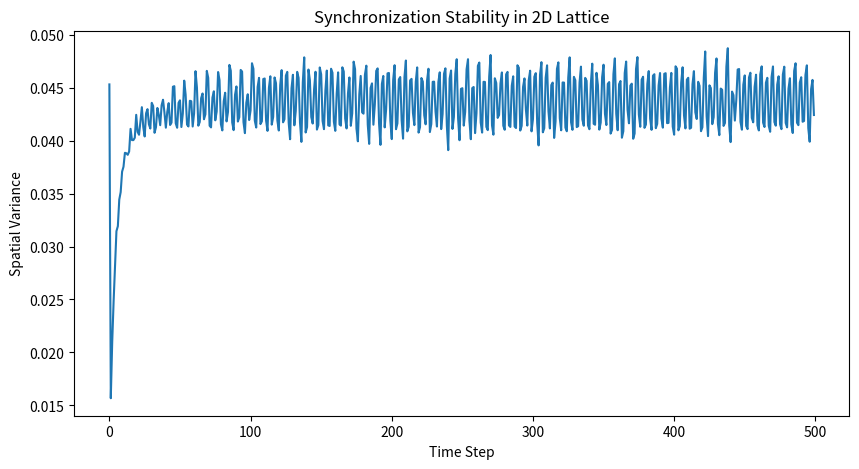

Here is the Python script that generated this plot:
import numpy as np
import matplotlib.pyplot as plt
import matplotlib
matplotlib.use('Agg')

def run_2d_system(grid_size=20, c=0.2, steps=500):
    # Initial state
    x = np.random.rand(grid_size, grid_size)
    r = 3.6
    
    variances = []
    for _ in range(steps):
        x_next = r * x * (1 - x)
        
        # 2D 4-neighbor coupling
        x_coupled = (1 - c) * x_next + (c / 4) * (
            np.roll(x_next, 1, axis=0) + 
            np.roll(x_next, -1, axis=0) + 
            np.roll(x_next, 1, axis=1) + 
            np.roll(x_next, -1, axis=1)
        )
        x = x_coupled
        variances.append(np.var(x))
    return variances

variances = run_2d_system()
plt.figure(figsize=(10, 5))
plt.plot(variances)
plt.xlabel('Time Step')
plt.ylabel('Spatial Variance')
plt.title('Synchronization Stability in 2D Lattice')
plt.savefig('2d_lattice_stability.png')
